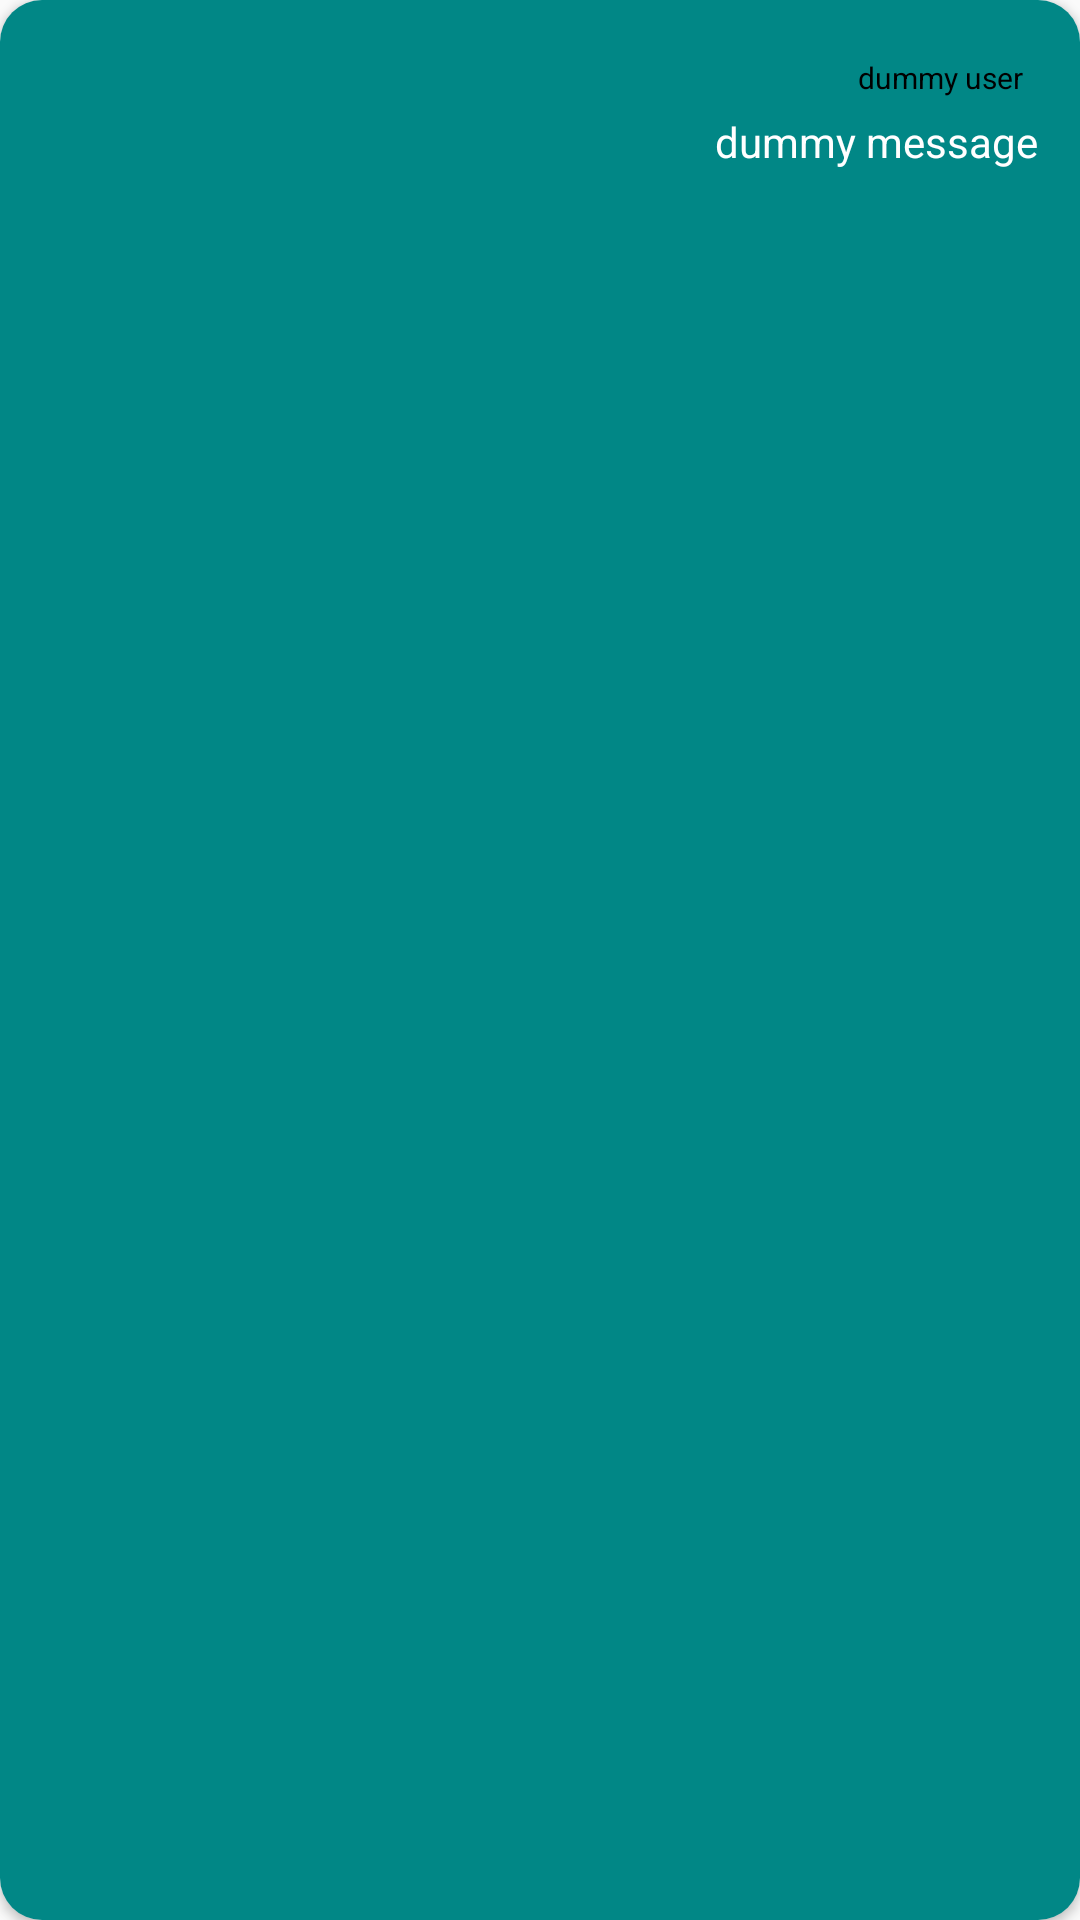

Produce the Android XML layout that renders to this screen, including the resource entries it uses.
<!-- AndroidManifest.xml: application theme Theme.ChattingTest -->
<!-- res/layout/user_design.xml -->
<?xml version="1.0" encoding="utf-8"?>
<androidx.cardview.widget.CardView xmlns:android="http://schemas.android.com/apk/res/android"
    android:layout_width="wrap_content"
    android:layout_height="wrap_content"
    xmlns:app="http://schemas.android.com/apk/res-auto"
    android:layout_margin="14dp"
    app:cardCornerRadius="14dp">
    <RelativeLayout
        android:layout_width="match_parent"
        android:layout_height="match_parent"
        android:background="@color/teal_700"
        android:padding="14dp">
        <ImageView
            android:layout_width="wrap_content"
            android:layout_height="wrap_content"
            android:src="@mipmap/ic_launcher"/>

        <TextView
            android:id="@+id/userEmail"
            android:layout_width="wrap_content"
            android:layout_height="wrap_content"
            android:layout_marginStart="5dp"
            android:layout_marginTop="5dp"
            android:layout_marginEnd="5dp"
            android:layout_marginBottom="5dp"
            android:text="dummy user"
            android:layout_alignParentEnd="true"
            android:textColor="@color/black"
            android:textSize="10sp" />
        <TextView
            android:id="@+id/userName"
            android:layout_width="wrap_content"
            android:layout_height="wrap_content"
            android:text="dummy message"
            android:layout_alignParentEnd="true"
            android:textSize="14sp"
            android:layout_below="@id/userEmail"
            android:textColor="@color/white"/>

    </RelativeLayout>

</androidx.cardview.widget.CardView>
<!-- resources referenced by this layout -->
<resources>
  <color name="black">#FF000000</color>
  <color name="teal_700">#FF018786</color>
  <color name="white">#FFFFFFFF</color>
  <style name="Theme.ChattingTest" parent="Theme.AppCompat.DayNight.NoActionBar">
          
          <item name="colorPrimary">@color/purple_500</item>
          <item name="colorPrimaryVariant">@color/purple_700</item>
          <item name="colorOnPrimary">@color/white</item>
          
          <item name="colorSecondary">@color/teal_200</item>
          <item name="colorSecondaryVariant">@color/teal_700</item>
          <item name="colorOnSecondary">@color/black</item>
          
          <item name="android:statusBarColor">?attr/colorPrimaryVariant</item>
          
      </style>
  <color name="purple_500">#FF6200EE</color>
  <color name="purple_700">#FF3700B3</color>
  <color name="teal_200">#FF03DAC5</color>
</resources>
